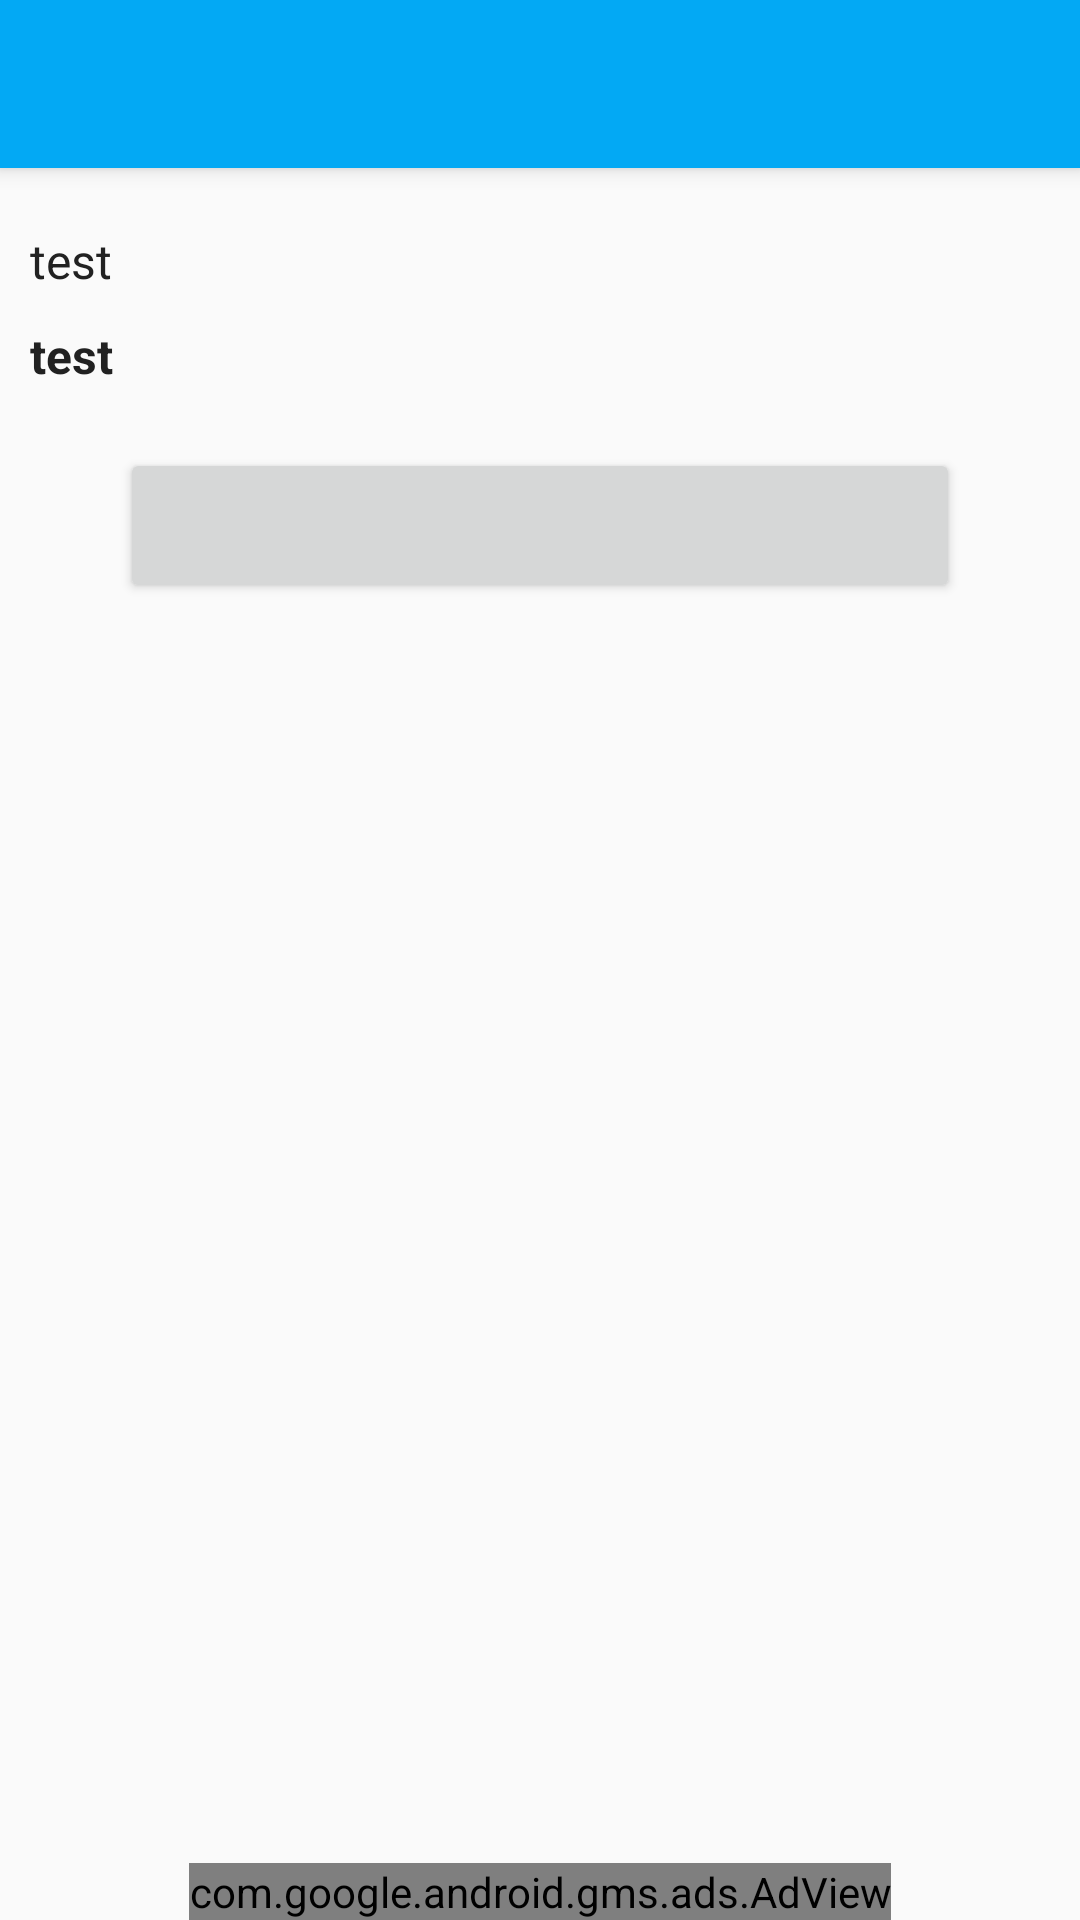

The Android layout XML behind this screen, and the referenced resources:
<!-- AndroidManifest.xml: application theme AppTheme -->
<!-- res/layout/activity_fechas.xml -->
<RelativeLayout
    xmlns:android="http://schemas.android.com/apk/res/android"
    xmlns:ads="http://schemas.android.com/apk/res-auto"
    android:layout_width="match_parent"
    android:layout_height="match_parent">

    <include android:id="@+id/myToolbar"
        android:layout_width="match_parent"
        android:layout_height="wrap_content"
        android:layout_alignParentTop="true"
        layout="@layout/toolbar"/>

    <LinearLayout
        android:layout_width="match_parent"
        android:layout_height="match_parent"
        android:orientation="vertical"
        android:paddingLeft="@dimen/padding_medium"
        android:paddingRight="@dimen/padding_medium"
        android:layout_below="@+id/myToolbar"
        android:layout_above="@+id/adViewFechas"
        android:id="@+id/linearLayout">

        <TextView
            android:id="@+id/tvDescription"
            android:layout_width="match_parent"
            android:layout_height="wrap_content"
            android:layout_marginTop="@dimen/margin_medium"
            android:text="@string/test"
            android:textSize="@dimen/textsize_xmedium"/>

        <TextView
            android:id="@+id/tvLabel"
            android:layout_width="match_parent"
            android:layout_height="wrap_content"
            android:paddingTop="@dimen/padding_medium"
            android:textStyle="bold"
            android:textSize="@dimen/textsize_xmedium"
            android:text="@string/test"/>

        <Button
            android:id="@+id/btnDate"
            android:layout_width="match_parent"
            android:layout_height="wrap_content"
            android:paddingTop="@dimen/padding_large"
            android:paddingBottom="@dimen/padding_large"
            android:layout_marginTop="@dimen/margin_medium"
            android:layout_marginLeft="@dimen/margin_large"
            android:layout_marginRight="@dimen/margin_large"
            android:textSize="@dimen/textsize_xmedium"
            android:textStyle="bold"/>

        <TextView
            android:id="@+id/tvResultado1"
            android:layout_width="match_parent"
            android:layout_height="wrap_content"
            android:textStyle="bold"
            android:textSize="@dimen/textsize_large"
            android:paddingTop="@dimen/padding_large"
            android:layout_marginRight="@dimen/margin_small"
            android:layout_marginLeft="@dimen/margin_small"
            android:text="@string/test"
            android:gravity="center"
            android:visibility="invisible"
            android:textColor="@color/primaryText"/>



    </LinearLayout>

    <com.google.android.gms.ads.AdView
        android:id="@+id/adViewFechas"
        android:layout_width="wrap_content"
        android:layout_height="wrap_content"
        android:layout_centerHorizontal="true"
        android:layout_alignParentBottom="true"
        ads:adUnitId="@string/banner_ad_unit_id"
        ads:adSize="SMART_BANNER"/>

</RelativeLayout>
<!-- res/layout/toolbar.xml (included above) -->
<?xml version="1.0" encoding="utf-8"?>
<android.support.v7.widget.Toolbar
    xmlns:android="http://schemas.android.com/apk/res/android"
    xmlns:app="http://schemas.android.com/apk/res-auto"
    xmlns:tools="http://schemas.android.com/tools"
    android:layout_width="match_parent"
    android:layout_height="?attr/actionBarSize"
    android:background="?attr/colorPrimary"
    android:theme="@style/MyCustomToolbarTheme"
    android:elevation="4dp"
    app:popupTheme="@style/ThemeOverlay.AppCompat.Light"
    app:titleTextAppearance="@style/MyTitleTextStyle"
    tools:ignore="UnusedAttribute">
</android.support.v7.widget.Toolbar>
<!-- resources referenced by this layout -->
<resources>
  <color name="primaryText">#212121</color>
  <dimen name="margin_large">30dp</dimen>
  <dimen name="margin_medium">20dp</dimen>
  <dimen name="margin_small">10dp</dimen>
  <dimen name="padding_large">15dp</dimen>
  <dimen name="padding_medium">10dp</dimen>
  <dimen name="textsize_large">17sp</dimen>
  <dimen name="textsize_xmedium">15sp</dimen>
  <string name="banner_ad_unit_id">ca-app-pub-4549935446415170/4450174044</string>
  <string name="test">test</string>
  <style name="MyCustomToolbarTheme" parent="ThemeOverlay.AppCompat.Light">
          <item name="android:textColorPrimary">@color/primaryText</item>
          <item name="android:textColorSecondary">@color/secondaryText</item>
      </style>
  <style name="MyTitleTextStyle" parent="@style/Base.TextAppearance.AppCompat.Title">
          <item name="android:textColor">@color/textIcons</item>
          <item name="android:textSize">@dimen/textsize_xlarge</item>
      </style>
  <style name="AppTheme" parent="AppTheme.Base">
          <item name="android:textViewStyle">@style/MyTextViewStyle</item>
      </style>
  <color name="secondaryText">#626262</color>
  <color name="textIcons">#FFFFFF</color>
  <dimen name="textsize_xlarge">18sp</dimen>
  <style name="AppTheme.Base" parent="Theme.AppCompat.Light.NoActionBar">
          <item name="colorPrimary">@color/primaryColor</item>
          <item name="colorPrimaryDark">@color/primaryColorDark</item>
          <item name="colorAccent">@color/accentColor</item>
      </style>
  <style name="MyTextViewStyle" parent="android:Widget.TextView">
          <item name="android:textColor">@color/primaryText</item>
      </style>
  <color name="primaryColor">#03A9F4</color>
  <color name="primaryColorDark">#0288D1</color>
  <color name="accentColor">#536DFE</color>
</resources>
